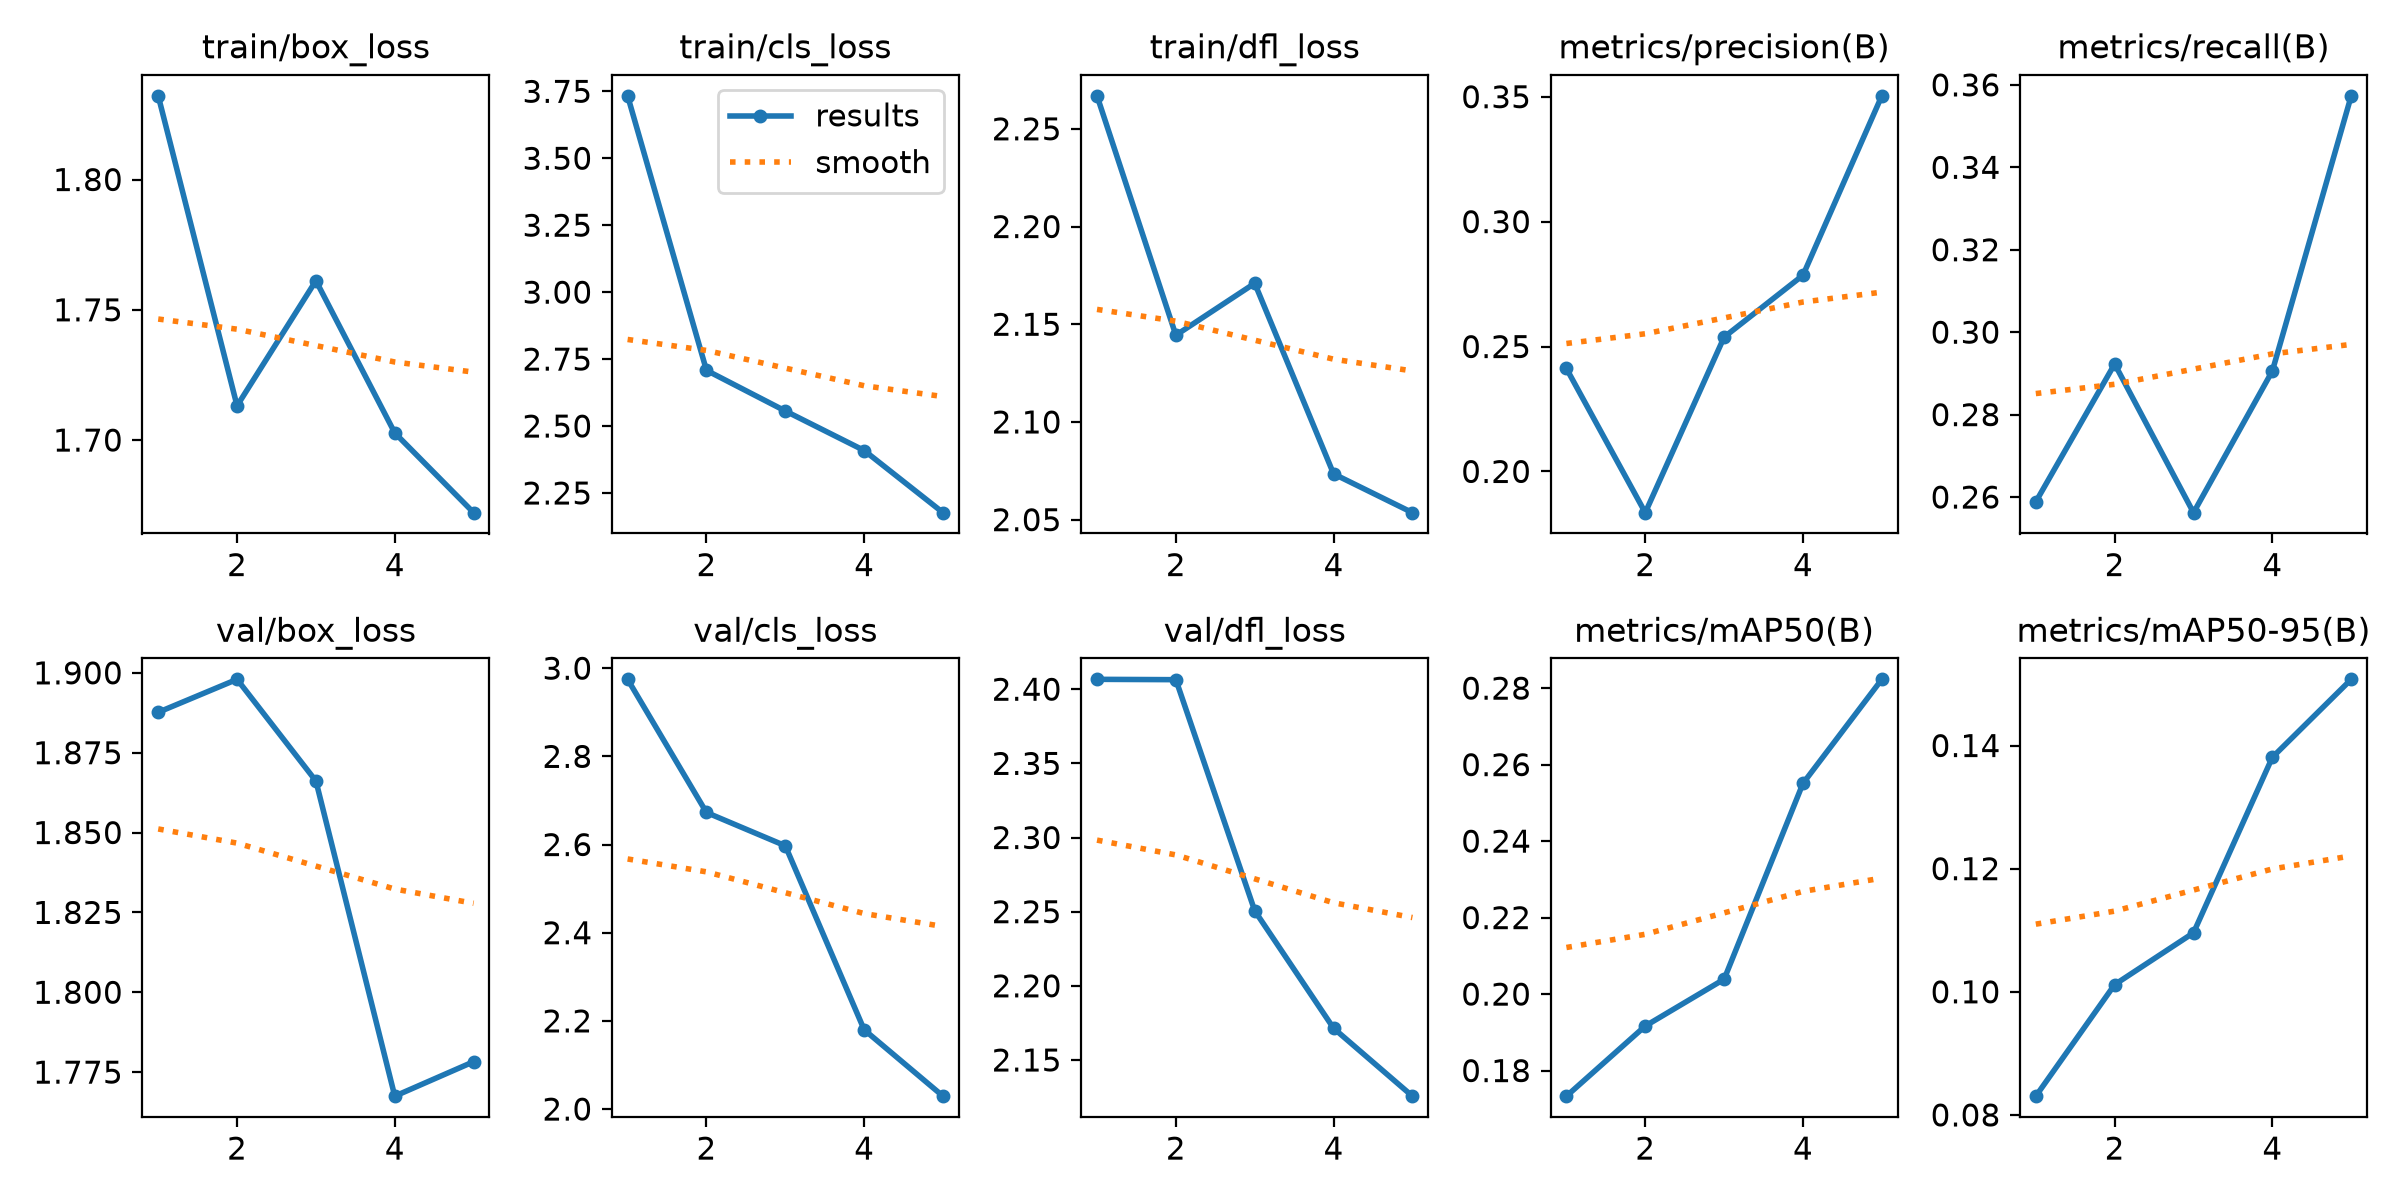

Data behind this chart, as committed beside it:
epoch, time, train/box_loss, train/cls_loss, train/dfl_loss, metrics/precision(B), metrics/recall(B), metrics/mAP50(B), metrics/mAP50-95(B), val/box_loss, val/cls_loss, val/dfl_loss, lr/pg0, lr/pg1, lr/pg2
1, 158.4, 1.832, 3.733, 2.267, 0.2412, 0.2588, 0.1733, 0.08305, 1.888, 2.975, 2.407, 0.0004714, 0.0004714, 0.0004714
2, 312.7, 1.713, 2.708, 2.144, 0.1835, 0.2923, 0.1916, 0.1012, 1.898, 2.673, 2.406, 0.0007601, 0.0007601, 0.0007601
3, 462.7, 1.761, 2.556, 2.171, 0.2538, 0.2562, 0.2039, 0.1096, 1.866, 2.597, 2.251, 0.0008601, 0.0008601, 0.0008601
4, 613, 1.703, 2.409, 2.073, 0.2785, 0.2906, 0.2551, 0.1381, 1.767, 2.18, 2.171, 0.0005802, 0.0005802, 0.0005802
5, 762.9, 1.672, 2.176, 2.054, 0.3503, 0.3573, 0.2823, 0.1507, 1.778, 2.029, 2.126, 0.0002972, 0.0002972, 0.0002972
